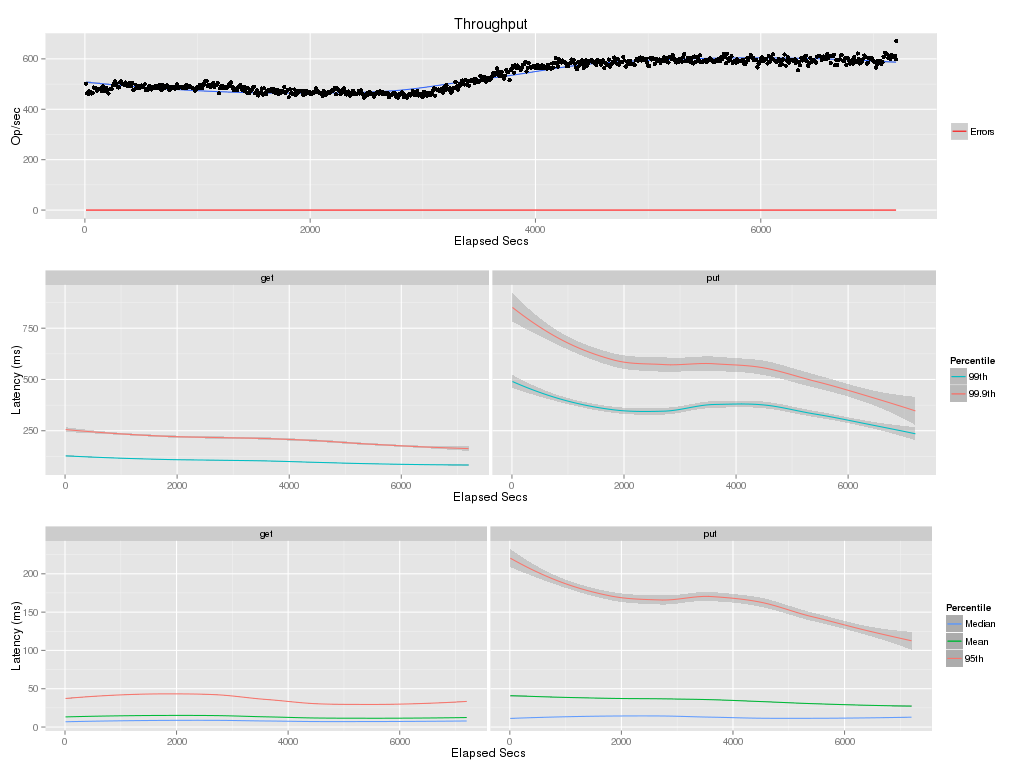

Data behind this chart, as committed beside it:
elapsed, window, total, successful, failed
10, 10, 5016, 5016, 0
20, 10, 4641, 4641, 0
30, 10, 4599, 4599, 0
40, 10, 4708, 4708, 0
50, 10, 4690, 4690, 0
60, 10, 4628, 4628, 0
70, 10, 4655, 4655, 0
80, 10, 4863, 4863, 0
90, 10, 4846, 4846, 0
100, 10, 4807, 4807, 0
110, 10, 4741, 4741, 0
120, 10, 4796, 4796, 0
130, 10, 4813, 4813, 0
140, 10, 4828, 4828, 0
150, 10, 4722, 4722, 0
160, 10, 4905, 4905, 0
170, 10, 4726, 4726, 0
180, 10, 4846, 4846, 0
190, 10, 4851, 4851, 0
200, 10, 4688, 4688, 0
210, 10, 4630, 4630, 0
220, 10, 4791, 4791, 0
230, 10, 4793, 4793, 0
240, 10, 4801, 4801, 0
250, 10.0, 4950, 4950, 0
260, 10, 5019, 5019, 0
270, 10, 5107, 5107, 0
280, 10, 5007, 5007, 0
290, 10, 4897, 4897, 0
300, 10, 4866, 4866, 0
310, 10, 5067, 5067, 0
320, 10, 5114, 5114, 0
330, 10, 5007, 5007, 0
340, 10, 4996, 4996, 0
350, 10, 4965, 4965, 0
360, 10, 5062, 5062, 0
370, 10, 4988, 4988, 0
380, 10, 4930, 4930, 0
390, 10, 4985, 4985, 0
400, 10, 5041, 5041, 0
410, 10, 4915, 4915, 0
420, 10, 5046, 5046, 0
430, 10, 4754, 4754, 0
440, 10, 4787, 4787, 0
450, 10, 4978, 4978, 0
460, 10, 4919, 4919, 0
470, 10, 4849, 4849, 0
480, 10, 4921, 4921, 0
490, 10, 4849, 4849, 0
500, 10, 4941, 4941, 0
510, 10, 4873, 4873, 0
520, 10, 4874, 4874, 0
530, 10, 4989, 4989, 0
540, 10, 4774, 4774, 0
550, 10, 4818, 4818, 0
560, 10, 4778, 4778, 0
570, 10, 4913, 4913, 0
580, 10, 4910, 4910, 0
590, 10, 4786, 4786, 0
600, 10, 4867, 4867, 0
... 661 more rows
